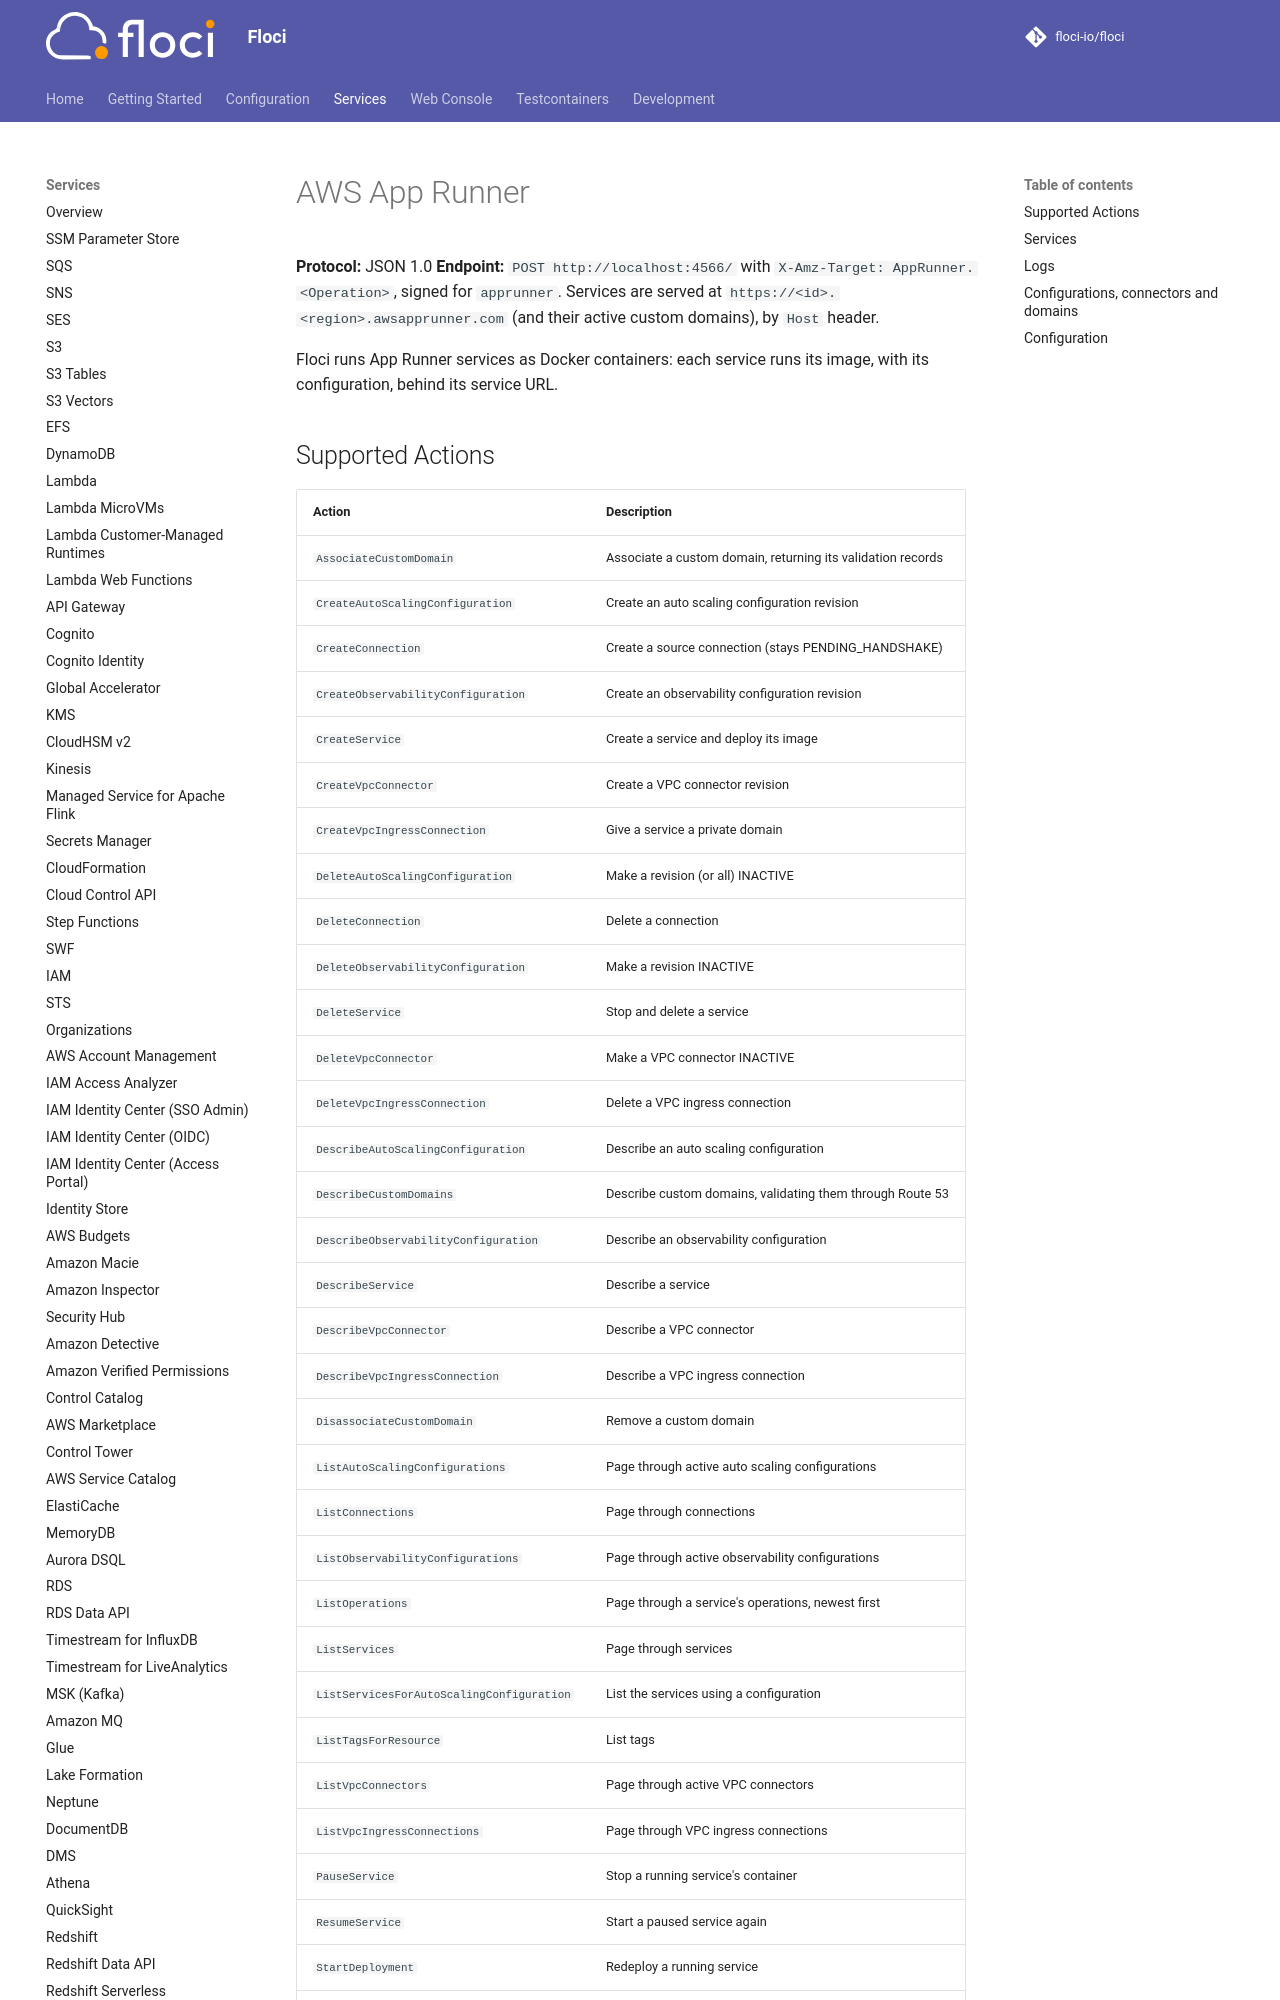

repository: alchemy-run/floci · page: services/apprunner/index.html · generator: mkdocs

# AWS App Runner

**Protocol:** JSON 1.0
**Endpoint:** `POST http://localhost:4566/` with `X-Amz-Target: AppRunner.<Operation>`, signed for `apprunner`. Services are served at `https://<id>.<region>.awsapprunner.com` (and their active custom domains), by `Host` header.

Floci runs App Runner services as Docker containers: each service runs its image, with its configuration, behind its service URL.
